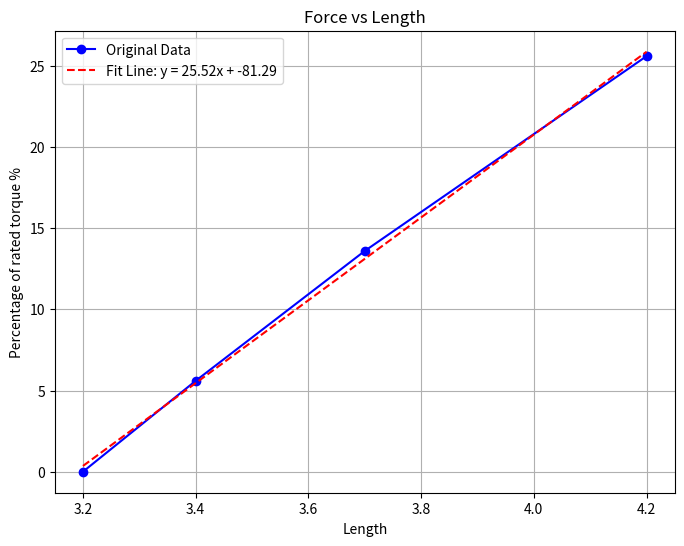
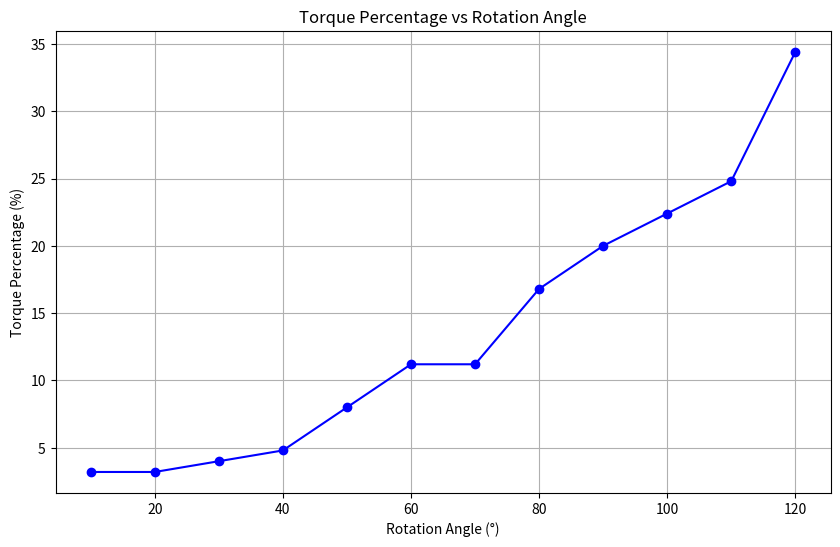
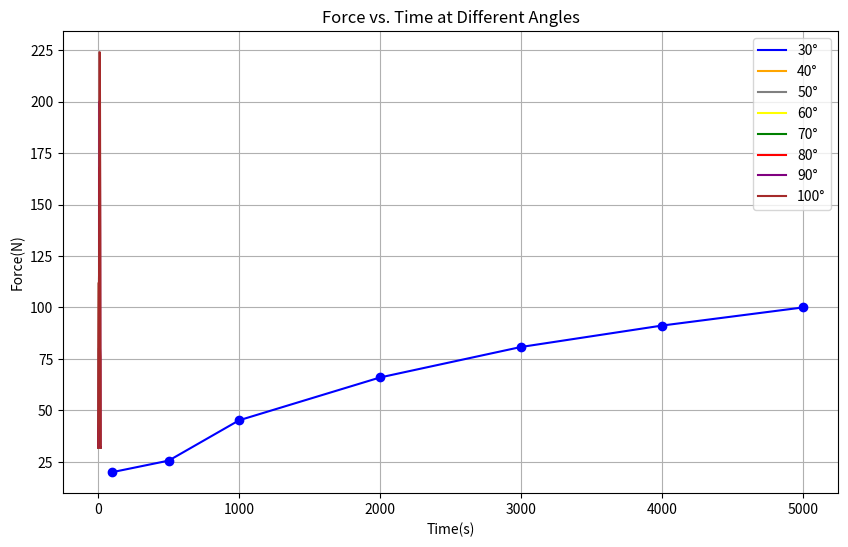

The script that saved these images, in order:
# 力长关系
import numpy as np
import matplotlib.pyplot as plt

# 数据
corrected_lengths = [3.2, 3.4, 3.7, 4.2]
forces = [0, 5.6, 13.6, 25.6]

# 线性拟合
slope, intercept = np.polyfit(corrected_lengths, forces, 1)
fit_line = np.polyval([slope, intercept], corrected_lengths)

# 绘制图像
plt.figure(figsize=(8, 6))
plt.plot(corrected_lengths, forces, marker='o', linestyle='-', color='blue', label='Original Data')
plt.plot(corrected_lengths, fit_line, linestyle='--', color='red', label=f'Fit Line: y = {slope:.2f}x + {intercept:.2f}')
plt.title('Force vs Length')
plt.xlabel('Length')
plt.ylabel('Percentage of rated torque %')
plt.grid(True)
plt.legend()
plt.show()

# 输出斜率和截距
print(f"线性拟合的斜率为: {slope:.2f}")
print(f"线性拟合的表达式为: y = {slope:.2f}x + {intercept:.2f}")


# 角度和力的关系
import matplotlib.pyplot as plt

# 数据
angles = [10, 20, 30, 40, 50, 60, 70, 80, 90, 100, 110, 120]
torque_percentages = [3.2, 3.2, 4.0, 4.8, 8.0, 11.2, 11.2, 16.8, 20.0, 22.4, 24.8, 34.4]

# 绘制折线图
plt.figure(figsize=(10, 6))
plt.plot(angles, torque_percentages, marker='o', linestyle='-', color='blue')
plt.title('Torque Percentage vs Rotation Angle')
plt.xlabel('Rotation Angle (°)')
plt.ylabel('Torque Percentage (%)')
plt.grid(True)
plt.show()

# 90 度下 同一角度不同速度的力和速关系
angles = [100, 500, 1000, 2000, 3000, 4000, 5000]
torque_percentages = [20.0, 25.6, 45.2, 66.0, 80.8, 91.2, 100.0]

# 绘制折线图
plt.figure(figsize=(10, 6))
plt.plot(angles, torque_percentages, marker='o', linestyle='-', color='blue')
plt.title('Torque Percentage vs speed(In 90° Angle)')
plt.xlabel('speed(step/s)')
plt.ylabel('Torque Percentage (%)')
plt.grid(True)
plt.show()


#角度图
import matplotlib.pyplot as plt
import numpy as np

# 时间数据
time = np.linspace(1, 18, 18)

# 力数据
force_30 = [32, 40, 40, 40, 32, 32, 32, 32, 32, 32, 32, 32, 32, 32, 32, 32, 32, 32]
force_40 = [32, 42, 48, 48, 48, 42, 32, 32, 32, 32, 32, 32, 32, 32, 32, 32, 32, 32]
force_50 = [32, 41, 48, 80, 80, 80, 76, 41, 32, 32, 32, 32, 32, 32, 32, 32, 32, 32]
force_60 = [32, 40, 46, 80, 112, 112, 110, 80, 76, 32, 32, 32, 32, 32, 32, 32, 32, 32]
force_70 = [32, 40, 47, 80, 112, 112, 134, 134,134, 110, 80, 76, 32, 32, 32, 32, 32, 32]
force_80 = [32, 40, 45, 80, 112, 112, 134, 168,168, 165, 134, 80, 76, 32, 32, 32, 32, 32]
force_90 = [32, 40, 44, 80, 112, 112, 134, 168,200, 200,200, 196, 165, 134, 80, 76, 32, 32]
force_100 = [32, 40, 44, 80, 112, 112, 134, 168,200, 224, 224,223, 196, 165, 134, 80, 76, 32]

# 绘制曲线
plt.plot(time, force_30, label='30°', color='blue')
plt.plot(time, force_40, label='40°', color='orange')
plt.plot(time, force_50, label='50°', color='grey')
plt.plot(time, force_60, label='60°', color='yellow')
plt.plot(time, force_70, label='70°', color='green')
plt.plot(time, force_80, label='80°', color='red')
plt.plot(time, force_90, label='90°', color='purple')
plt.plot(time, force_100, label='100°', color='brown')

# 添加图例和标签
plt.legend()
plt.xlabel('Time(s)')
plt.ylabel('Force(N)')
plt.title('Force vs. Time at Different Angles')
plt.grid(True)

# 显示图表
plt.show()
